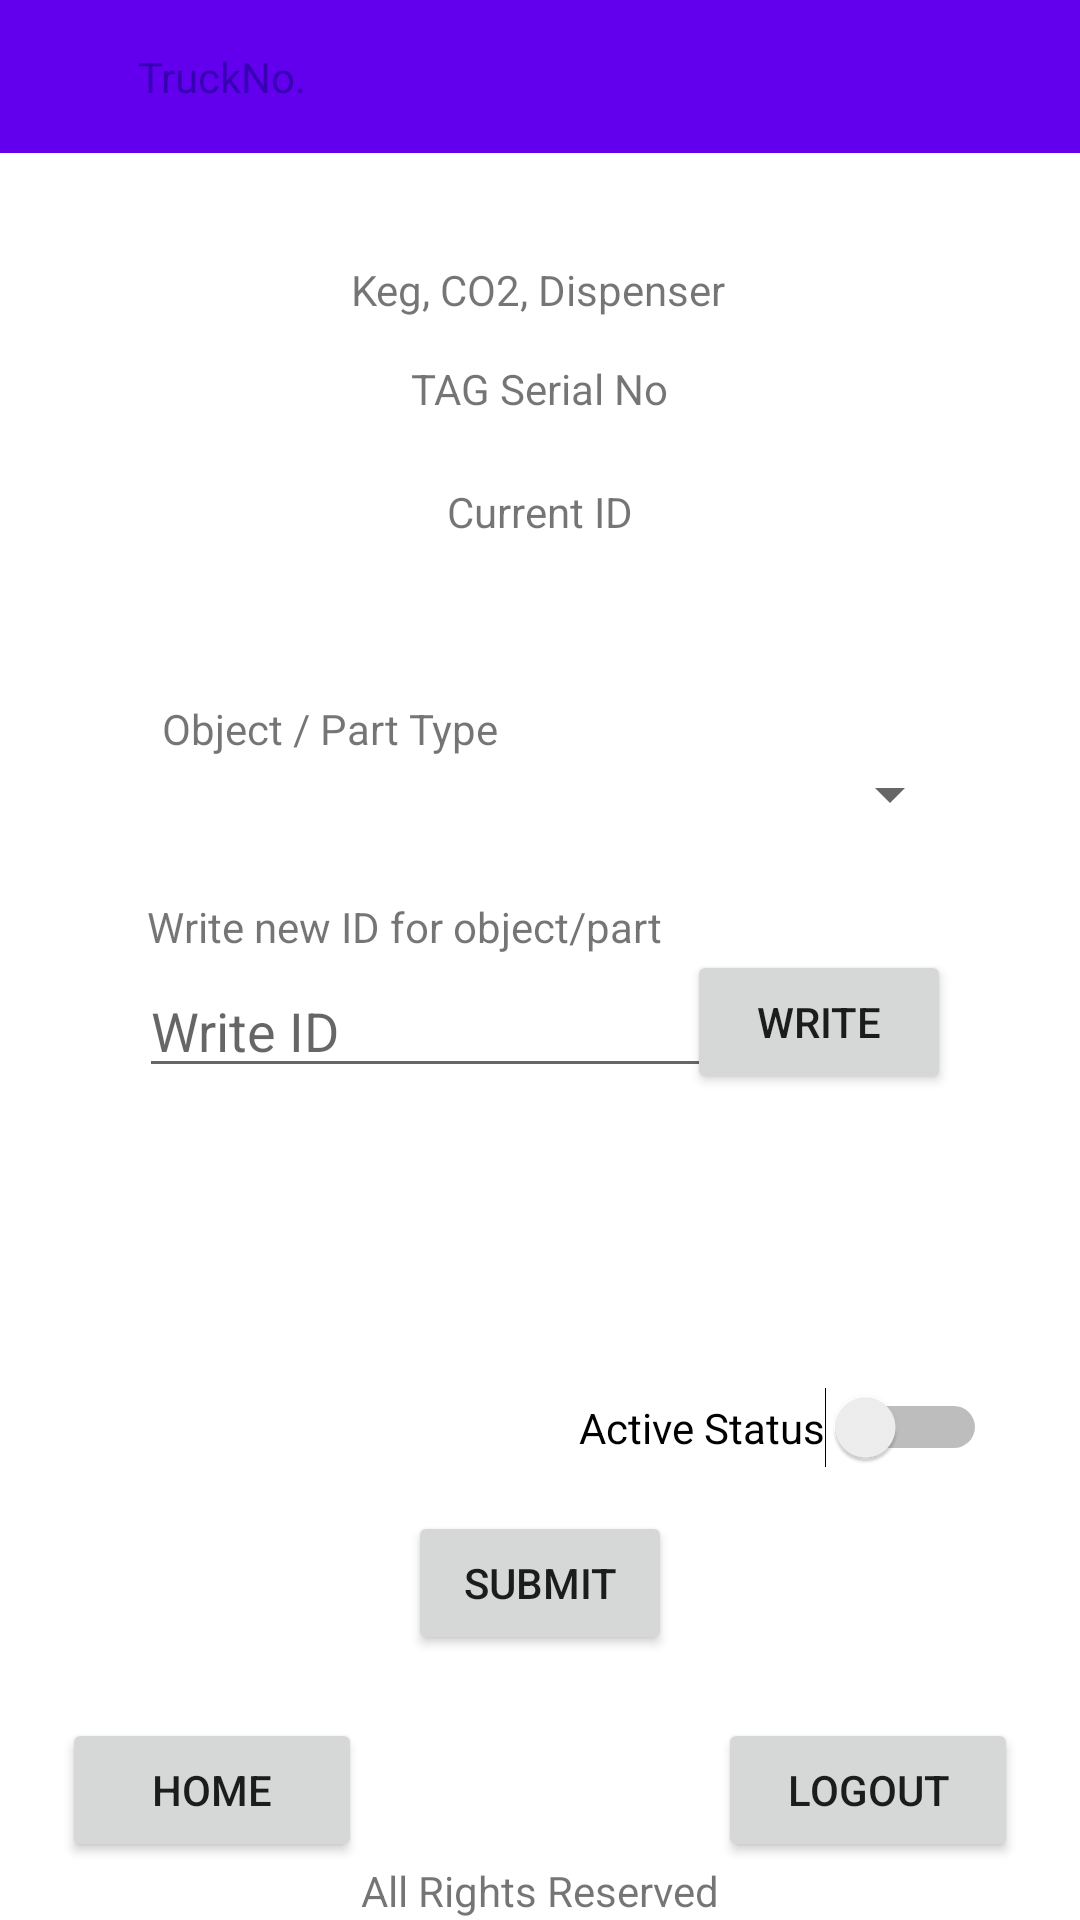

This screen was rendered from an Android layout file. Write that file and the resources it references.
<!-- AndroidManifest.xml: application theme Theme.BreweryKegTrackAndTrace -->
<!-- res/layout/activity_admin_keg_add.xml -->
<?xml version="1.0" encoding="utf-8"?>
<androidx.constraintlayout.widget.ConstraintLayout xmlns:android="http://schemas.android.com/apk/res/android"
    xmlns:app="http://schemas.android.com/apk/res-auto"
    xmlns:tools="http://schemas.android.com/tools"
    android:layout_width="match_parent"
    android:layout_height="match_parent"
    tools:context=".AdminKegAdd">

    <TextView
        android:id="@+id/textView18"
        android:layout_width="wrap_content"
        android:layout_height="wrap_content"
        android:text="Keg, CO2, Dispenser"
        app:layout_constraintBottom_toBottomOf="parent"
        app:layout_constraintEnd_toEndOf="parent"
        app:layout_constraintHorizontal_bias="0.498"
        app:layout_constraintStart_toStartOf="parent"
        app:layout_constraintTop_toTopOf="parent"
        app:layout_constraintVertical_bias="0.14" />

    <TextView
        android:id="@+id/textView19"
        android:layout_width="wrap_content"
        android:layout_height="wrap_content"
        android:text="TAG Serial No"
        app:layout_constraintBottom_toBottomOf="parent"
        app:layout_constraintEnd_toEndOf="parent"
        app:layout_constraintStart_toStartOf="parent"
        app:layout_constraintTop_toTopOf="parent"
        app:layout_constraintVertical_bias="0.193" />

    <TextView
        android:id="@+id/TagSerialNumber"
        android:layout_width="wrap_content"
        android:layout_height="wrap_content"
        android:ems="10"
        app:layout_constraintBottom_toBottomOf="parent"
        app:layout_constraintEnd_toEndOf="parent"
        app:layout_constraintHorizontal_bias="0.497"
        app:layout_constraintStart_toStartOf="parent"
        app:layout_constraintTop_toTopOf="parent"
        app:layout_constraintVertical_bias="0.221" />

    <TextView
        android:id="@+id/textView20"
        android:layout_width="wrap_content"
        android:layout_height="wrap_content"
        android:text="Write new ID for object/part"
        app:layout_constraintBottom_toBottomOf="parent"
        app:layout_constraintEnd_toEndOf="parent"
        app:layout_constraintHorizontal_bias="0.261"
        app:layout_constraintStart_toStartOf="parent"
        app:layout_constraintTop_toTopOf="parent"
        app:layout_constraintVertical_bias="0.482" />

    <Button
        android:id="@+id/KegWriteButton"
        android:layout_width="wrap_content"
        android:layout_height="wrap_content"
        android:onClick="writeTag"
        android:text="Write"

        app:layout_constraintBottom_toBottomOf="parent"
        app:layout_constraintEnd_toEndOf="parent"
        app:layout_constraintHorizontal_bias="0.842"
        app:layout_constraintStart_toStartOf="parent"
        app:layout_constraintTop_toTopOf="parent"
        app:layout_constraintVertical_bias="0.535" />

    <TextView
        android:id="@+id/textView21"
        android:layout_width="wrap_content"
        android:layout_height="wrap_content"
        android:text="Current ID"
        app:layout_constraintBottom_toBottomOf="parent"
        app:layout_constraintEnd_toEndOf="parent"
        app:layout_constraintStart_toStartOf="parent"
        app:layout_constraintTop_toTopOf="parent"
        app:layout_constraintVertical_bias="0.259" />

    <EditText
        android:id="@+id/writeKegID"
        android:layout_width="wrap_content"
        android:layout_height="wrap_content"
        android:ems="10"
        android:hint="Write ID"
        android:inputType="textPersonName"
        app:layout_constraintBottom_toBottomOf="parent"
        app:layout_constraintEnd_toEndOf="parent"
        app:layout_constraintHorizontal_bias="0.308"
        app:layout_constraintStart_toStartOf="parent"
        app:layout_constraintTop_toTopOf="parent"
        app:layout_constraintVertical_bias="0.537" />

    <TextView
        android:id="@+id/rescannedKegID"
        android:layout_width="275dp"
        android:layout_height="44dp"
        android:ems="10"
        android:inputType="textPersonName"
        app:layout_constraintBottom_toBottomOf="parent"
        app:layout_constraintEnd_toEndOf="parent"
        app:layout_constraintStart_toStartOf="parent"
        app:layout_constraintTop_toTopOf="parent"
        app:layout_constraintVertical_bias="0.302" />

    <Switch
        android:id="@+id/kegSwitch"
        android:layout_width="wrap_content"
        android:layout_height="wrap_content"
        android:text="Active Status"
        app:layout_constraintBottom_toBottomOf="parent"
        app:layout_constraintEnd_toEndOf="parent"
        app:layout_constraintHorizontal_bias="0.861"
        app:layout_constraintStart_toStartOf="parent"
        app:layout_constraintTop_toTopOf="parent"
        app:layout_constraintVertical_bias="0.754" />


    <TextView
        android:id="@+id/textView231"
        android:layout_width="wrap_content"
        android:layout_height="wrap_content"
        android:text="Object / Part Type"
        app:layout_constraintBottom_toBottomOf="parent"
        app:layout_constraintEnd_toEndOf="parent"
        app:layout_constraintHorizontal_bias="0.218"
        app:layout_constraintStart_toStartOf="parent"
        app:layout_constraintTop_toTopOf="parent"
        app:layout_constraintVertical_bias="0.376" />

    <Spinner
        android:id="@+id/keg_spinner"
        android:layout_width="281dp"
        android:layout_height="wrap_content"
        android:spinnerMode="dropdown"
        app:layout_constraintBottom_toBottomOf="parent"
        app:layout_constraintEnd_toEndOf="parent"
        app:layout_constraintStart_toStartOf="parent"
        app:layout_constraintTop_toTopOf="parent"
        app:layout_constraintVertical_bias="0.41" />

    <Button
        android:id="@+id/kegSubmitButton"
        android:layout_width="wrap_content"
        android:layout_height="wrap_content"
        android:onClick="createKeg"
        android:text="Submit"
        app:layout_constraintBottom_toBottomOf="parent"
        app:layout_constraintEnd_toEndOf="parent"
        app:layout_constraintStart_toStartOf="parent"
        app:layout_constraintTop_toTopOf="parent"
        app:layout_constraintVertical_bias="0.851" />

    <include
        android:id="@+id/include"
        layout="@layout/footer" />

    <include
        android:id="@+id/include"
        layout="@layout/toolbar" />

</androidx.constraintlayout.widget.ConstraintLayout>
<!-- res/layout/footer.xml (included above) -->
<?xml version="1.0" encoding="utf-8"?>
<androidx.constraintlayout.widget.ConstraintLayout xmlns:android="http://schemas.android.com/apk/res/android"
    xmlns:app="http://schemas.android.com/apk/res-auto"
    android:layout_width="match_parent"
    android:layout_height="wrap_content"
    android:layout_gravity="bottom"
    android:foregroundGravity="bottom"
    app:layout_constraintBottom_toBottomOf="parent">

    <TextView
        android:id="@+id/textView2"
        android:layout_width="wrap_content"
        android:layout_height="wrap_content"
        android:text="All Rights Reserved"
        app:layout_constraintBottom_toBottomOf="parent"
        app:layout_constraintEnd_toEndOf="parent"
        app:layout_constraintStart_toStartOf="parent"
        app:layout_constraintTop_toTopOf="parent"
        app:layout_constraintVertical_bias="0.992" />

    <Button
        android:id="@+id/home_footer"
        android:layout_width="wrap_content"
        android:layout_height="wrap_content"
        android:width="100dp"
        android:text="Home"
        app:layout_constraintBottom_toTopOf="@+id/textView2"
        app:layout_constraintEnd_toEndOf="parent"
        app:layout_constraintHorizontal_bias="0.08"
        app:layout_constraintStart_toStartOf="parent"
        app:layout_constraintTop_toTopOf="parent"
        app:layout_constraintVertical_bias="1.0" />

    <Button
        android:id="@+id/LogoutBtn"
        android:layout_width="wrap_content"
        android:layout_height="wrap_content"
        android:width="100dp"
        android:text="Logout"
        app:layout_constraintBottom_toTopOf="@+id/textView2"
        app:layout_constraintEnd_toEndOf="parent"
        app:layout_constraintHorizontal_bias="0.92"
        app:layout_constraintStart_toStartOf="parent"
        app:layout_constraintTop_toTopOf="parent"
        app:layout_constraintVertical_bias="1.0" />
</androidx.constraintlayout.widget.ConstraintLayout>
<!-- res/layout/toolbar.xml (included above) -->
<?xml version="1.0" encoding="utf-8"?>
<RelativeLayout xmlns:android="http://schemas.android.com/apk/res/android"
    android:layout_width="match_parent"
    android:layout_height="wrap_content"
    android:background="@color/purple_500">
    <RelativeLayout
    android:layout_width="match_parent"
    android:layout_height="wrap_content"
    android:padding="16dp">
        <ImageView
            android:layout_width="wrap_content"
            android:layout_height="wrap_content"
            android:src="@drawable/ic_baseline_person_24"/>
        <TextView
            android:id="@+id/action_bar"
            android:layout_width="wrap_content"
            android:textColor="@color/purple_700"
            android:layout_marginStart="30dp"
            android:text="TruckNo."
            android:layout_height="wrap_content"/>


    </RelativeLayout>

</RelativeLayout>
<!-- resources referenced by this layout -->
<resources>
  <color name="purple_500">#FF6200EE</color>
  <color name="purple_700">#FF3700B3</color>
  <style name="Theme.BreweryKegTrackAndTrace" parent="Theme.MaterialComponents.DayNight.NoActionBar">
          
          <item name="colorPrimary">@color/purple_500</item>
          <item name="colorPrimaryVariant">@color/purple_700</item>
          <item name="colorOnPrimary">@color/purple_700</item>
          
          <item name="colorSecondary">@color/teal_200</item>
          <item name="colorSecondaryVariant">@color/teal_700</item>
          <item name="colorOnSecondary">@color/black</item>
          
          <item name="android:statusBarColor" tools:targetApi="l">?attr/colorPrimaryVariant</item>
          
      </style>'
  <color name="teal_200">#FF03DAC5</color>
  <color name="teal_700">#FF018786</color>
  <color name="black">#FF000000</color>
</resources>
